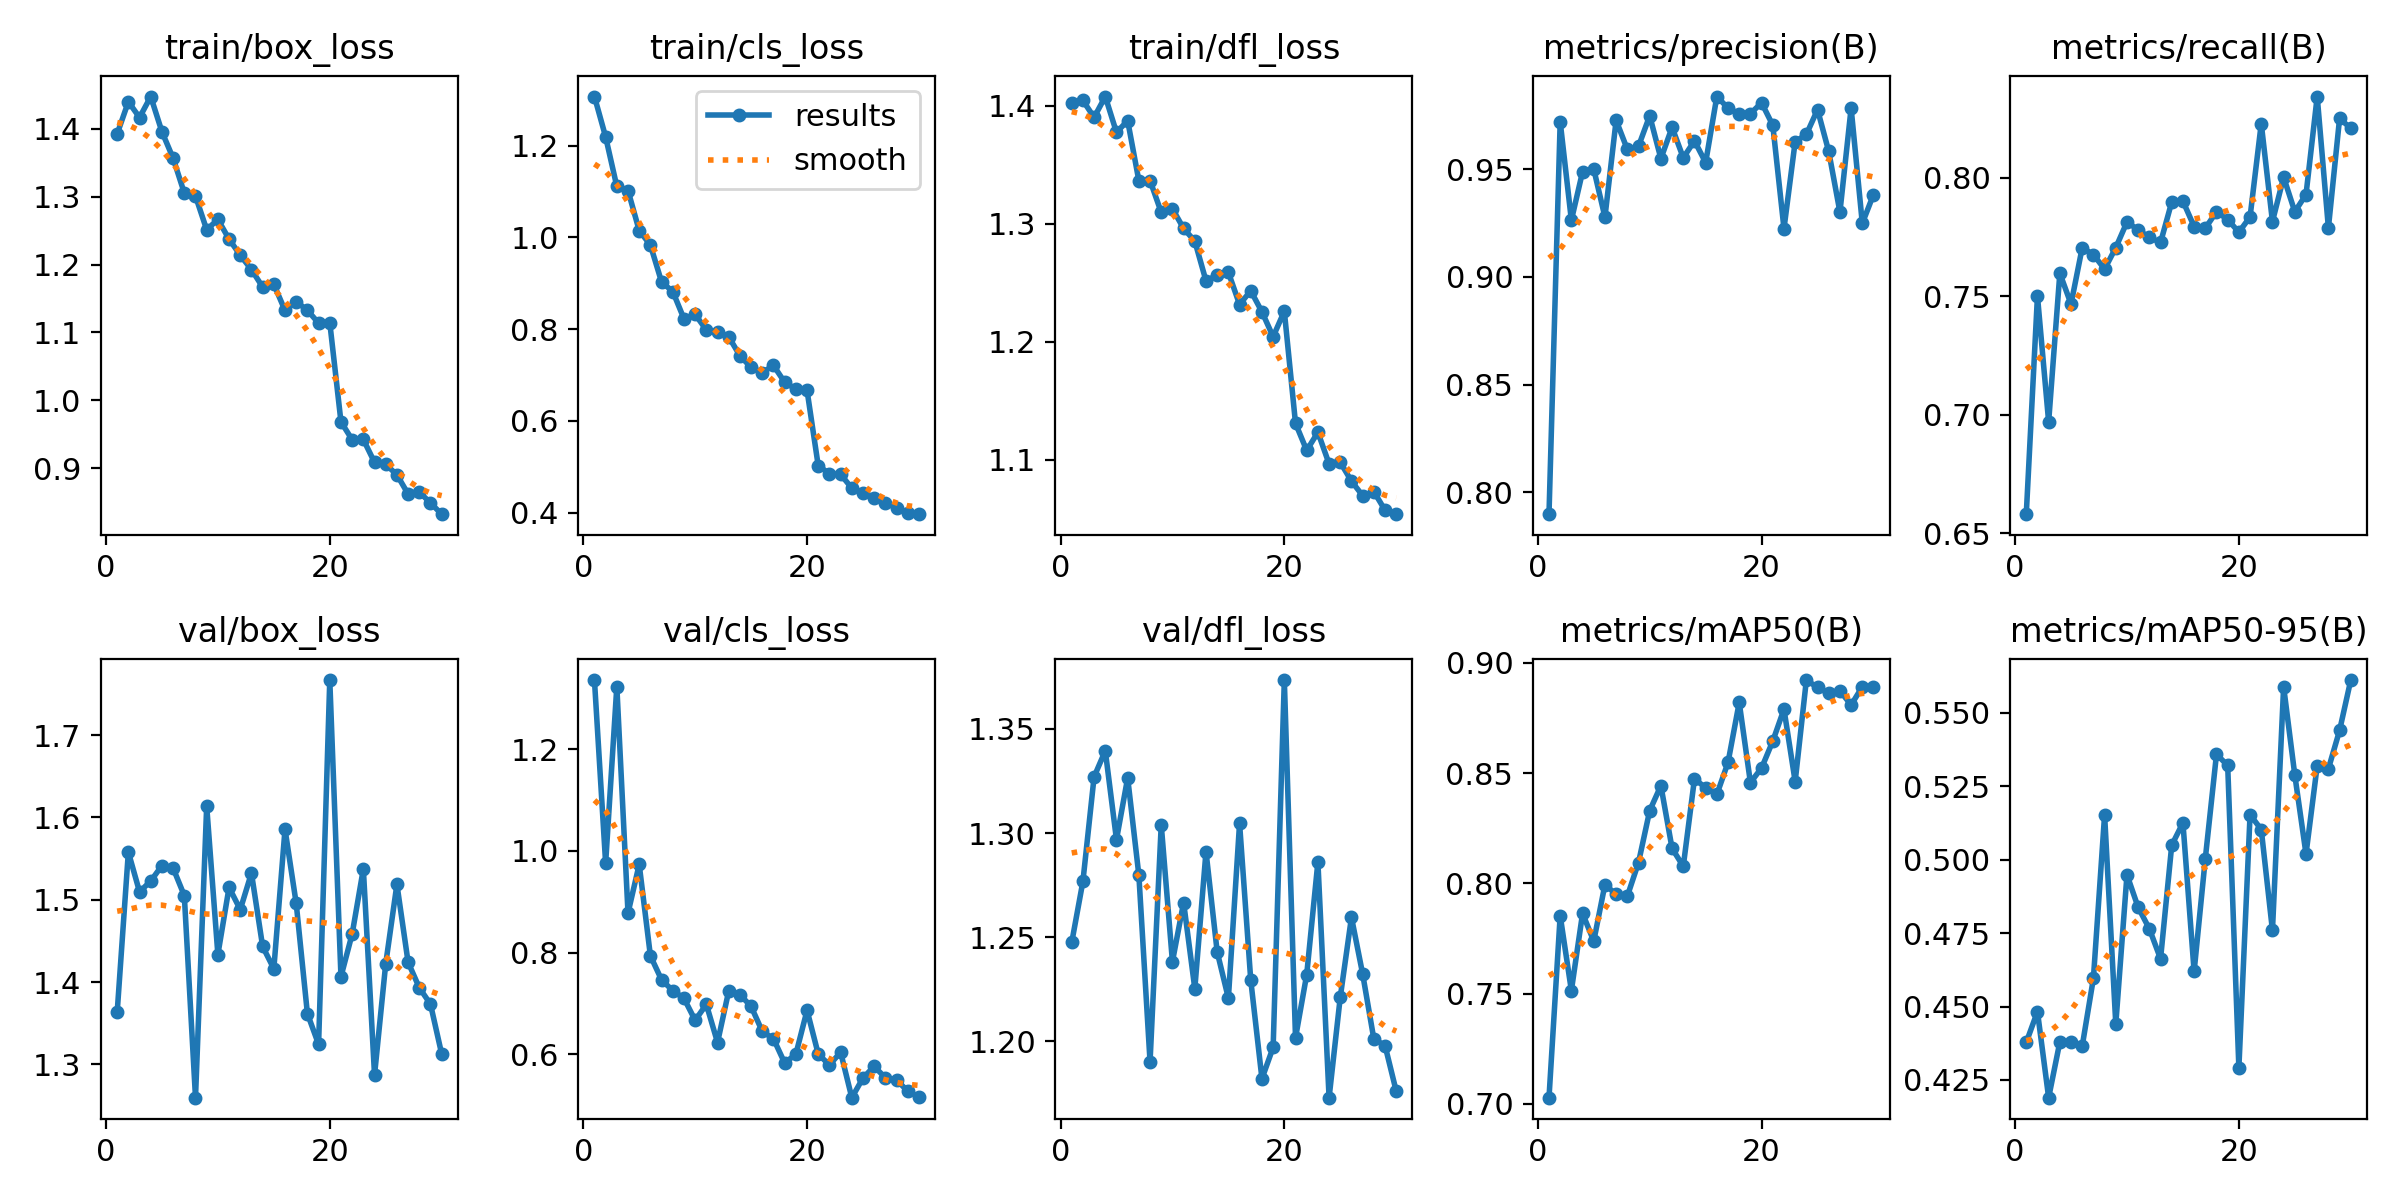

Source data for this figure (header and first rows):
epoch, time, train/box_loss, train/cls_loss, train/dfl_loss, metrics/precision(B), metrics/recall(B), metrics/mAP50(B), metrics/mAP50-95(B), val/box_loss, val/cls_loss, val/dfl_loss, lr/pg0, lr/pg1, lr/pg2
1, 61.14, 1.393, 1.307, 1.403, 0.7899, 0.658, 0.7028, 0.4378, 1.363, 1.336, 1.247, 0.0006651, 0.0006651, 0.0006651
2, 121.5, 1.44, 1.219, 1.405, 0.9719, 0.7501, 0.7853, 0.4483, 1.558, 0.9755, 1.277, 0.001288, 0.001288, 0.001288
3, 179.8, 1.417, 1.111, 1.39, 0.9263, 0.697, 0.7514, 0.419, 1.51, 1.323, 1.327, 0.001867, 0.001867, 0.001867
4, 248.6, 1.448, 1.102, 1.408, 0.9487, 0.7597, 0.7863, 0.4379, 1.523, 0.8776, 1.339, 0.001802, 0.001802, 0.001802
5, 300.9, 1.396, 1.015, 1.377, 0.95, 0.7468, 0.7738, 0.4379, 1.542, 0.9732, 1.297, 0.001736, 0.001736, 0.001736
6, 351.8, 1.357, 0.9834, 1.387, 0.9277, 0.7706, 0.7994, 0.4365, 1.538, 0.7936, 1.327, 0.00167, 0.00167, 0.00167
7, 406.3, 1.305, 0.9028, 1.337, 0.9726, 0.7676, 0.795, 0.4596, 1.505, 0.7462, 1.28, 0.001604, 0.001604, 0.001604
8, 459, 1.301, 0.8821, 1.337, 0.9591, 0.7615, 0.7941, 0.5152, 1.26, 0.725, 1.19, 0.001538, 0.001538, 0.001538
9, 510.9, 1.251, 0.8227, 1.31, 0.9606, 0.7706, 0.8094, 0.444, 1.614, 0.71, 1.304, 0.001472, 0.001472, 0.001472
10, 562.7, 1.267, 0.8322, 1.313, 0.9747, 0.7814, 0.833, 0.4948, 1.434, 0.6667, 1.238, 0.001406, 0.001406, 0.001406
11, 613.5, 1.238, 0.7983, 1.296, 0.9548, 0.778, 0.8443, 0.4838, 1.515, 0.6981, 1.267, 0.00134, 0.00134, 0.00134
12, 668.7, 1.214, 0.7936, 1.285, 0.9693, 0.7749, 0.8158, 0.4765, 1.488, 0.623, 1.225, 0.001274, 0.001274, 0.001274
13, 717.5, 1.193, 0.7833, 1.252, 0.9552, 0.7727, 0.8077, 0.4662, 1.532, 0.7244, 1.291, 0.001208, 0.001208, 0.001208
14, 770.8, 1.167, 0.7423, 1.257, 0.963, 0.7898, 0.8474, 0.5049, 1.443, 0.7173, 1.243, 0.001142, 0.001142, 0.001142
15, 820, 1.171, 0.7166, 1.259, 0.953, 0.7902, 0.8433, 0.5126, 1.416, 0.694, 1.221, 0.001076, 0.001076, 0.001076
16, 873, 1.132, 0.7055, 1.232, 0.9836, 0.7795, 0.8403, 0.4619, 1.586, 0.645, 1.305, 0.00101, 0.00101, 0.00101
17, 926.6, 1.145, 0.7209, 1.243, 0.9782, 0.7788, 0.8548, 0.5004, 1.496, 0.6304, 1.229, 0.000944, 0.000944, 0.000944
18, 980.6, 1.133, 0.6845, 1.225, 0.9756, 0.7857, 0.882, 0.5359, 1.362, 0.5828, 1.182, 0.000878, 0.000878, 0.000878
19, 1037, 1.114, 0.6695, 1.204, 0.9757, 0.7824, 0.8457, 0.5321, 1.324, 0.6001, 1.197, 0.000812, 0.000812, 0.000812
20, 1092, 1.115, 0.6666, 1.226, 0.9807, 0.7771, 0.8523, 0.4292, 1.767, 0.6864, 1.373, 0.000746, 0.000746, 0.000746
21, 1151, 0.9682, 0.5022, 1.131, 0.9703, 0.7835, 0.8645, 0.5153, 1.407, 0.6004, 1.202, 0.00068, 0.00068, 0.00068
22, 1207, 0.9418, 0.4855, 1.108, 0.9224, 0.823, 0.879, 0.5103, 1.459, 0.5787, 1.232, 0.000614, 0.000614, 0.000614
23, 1268, 0.9422, 0.4836, 1.123, 0.9627, 0.7816, 0.8461, 0.4759, 1.538, 0.604, 1.286, 0.000548, 0.000548, 0.000548
24, 1327, 0.9085, 0.4537, 1.097, 0.966, 0.8003, 0.8922, 0.5589, 1.287, 0.5146, 1.173, 0.000482, 0.000482, 0.000482
25, 1385, 0.9055, 0.4438, 1.098, 0.9775, 0.7857, 0.8888, 0.5288, 1.422, 0.5533, 1.221, 0.000416, 0.000416, 0.000416
26, 1440, 0.8902, 0.4317, 1.082, 0.9581, 0.793, 0.8862, 0.5019, 1.519, 0.5763, 1.26, 0.00035, 0.00035, 0.00035
27, 1496, 0.8618, 0.4209, 1.07, 0.93, 0.8344, 0.8873, 0.532, 1.424, 0.5535, 1.232, 0.000284, 0.000284, 0.000284
28, 1554, 0.8646, 0.4107, 1.073, 0.9782, 0.7789, 0.8809, 0.531, 1.393, 0.5496, 1.201, 0.000218, 0.000218, 0.000218
29, 1612, 0.8486, 0.3992, 1.057, 0.9248, 0.8251, 0.8891, 0.544, 1.373, 0.5273, 1.198, 0.000152, 0.000152, 0.000152
30, 1666, 0.8321, 0.3969, 1.054, 0.9382, 0.821, 0.8892, 0.5612, 1.313, 0.5157, 1.176, 8.6e-05, 8.6e-05, 8.6e-05
